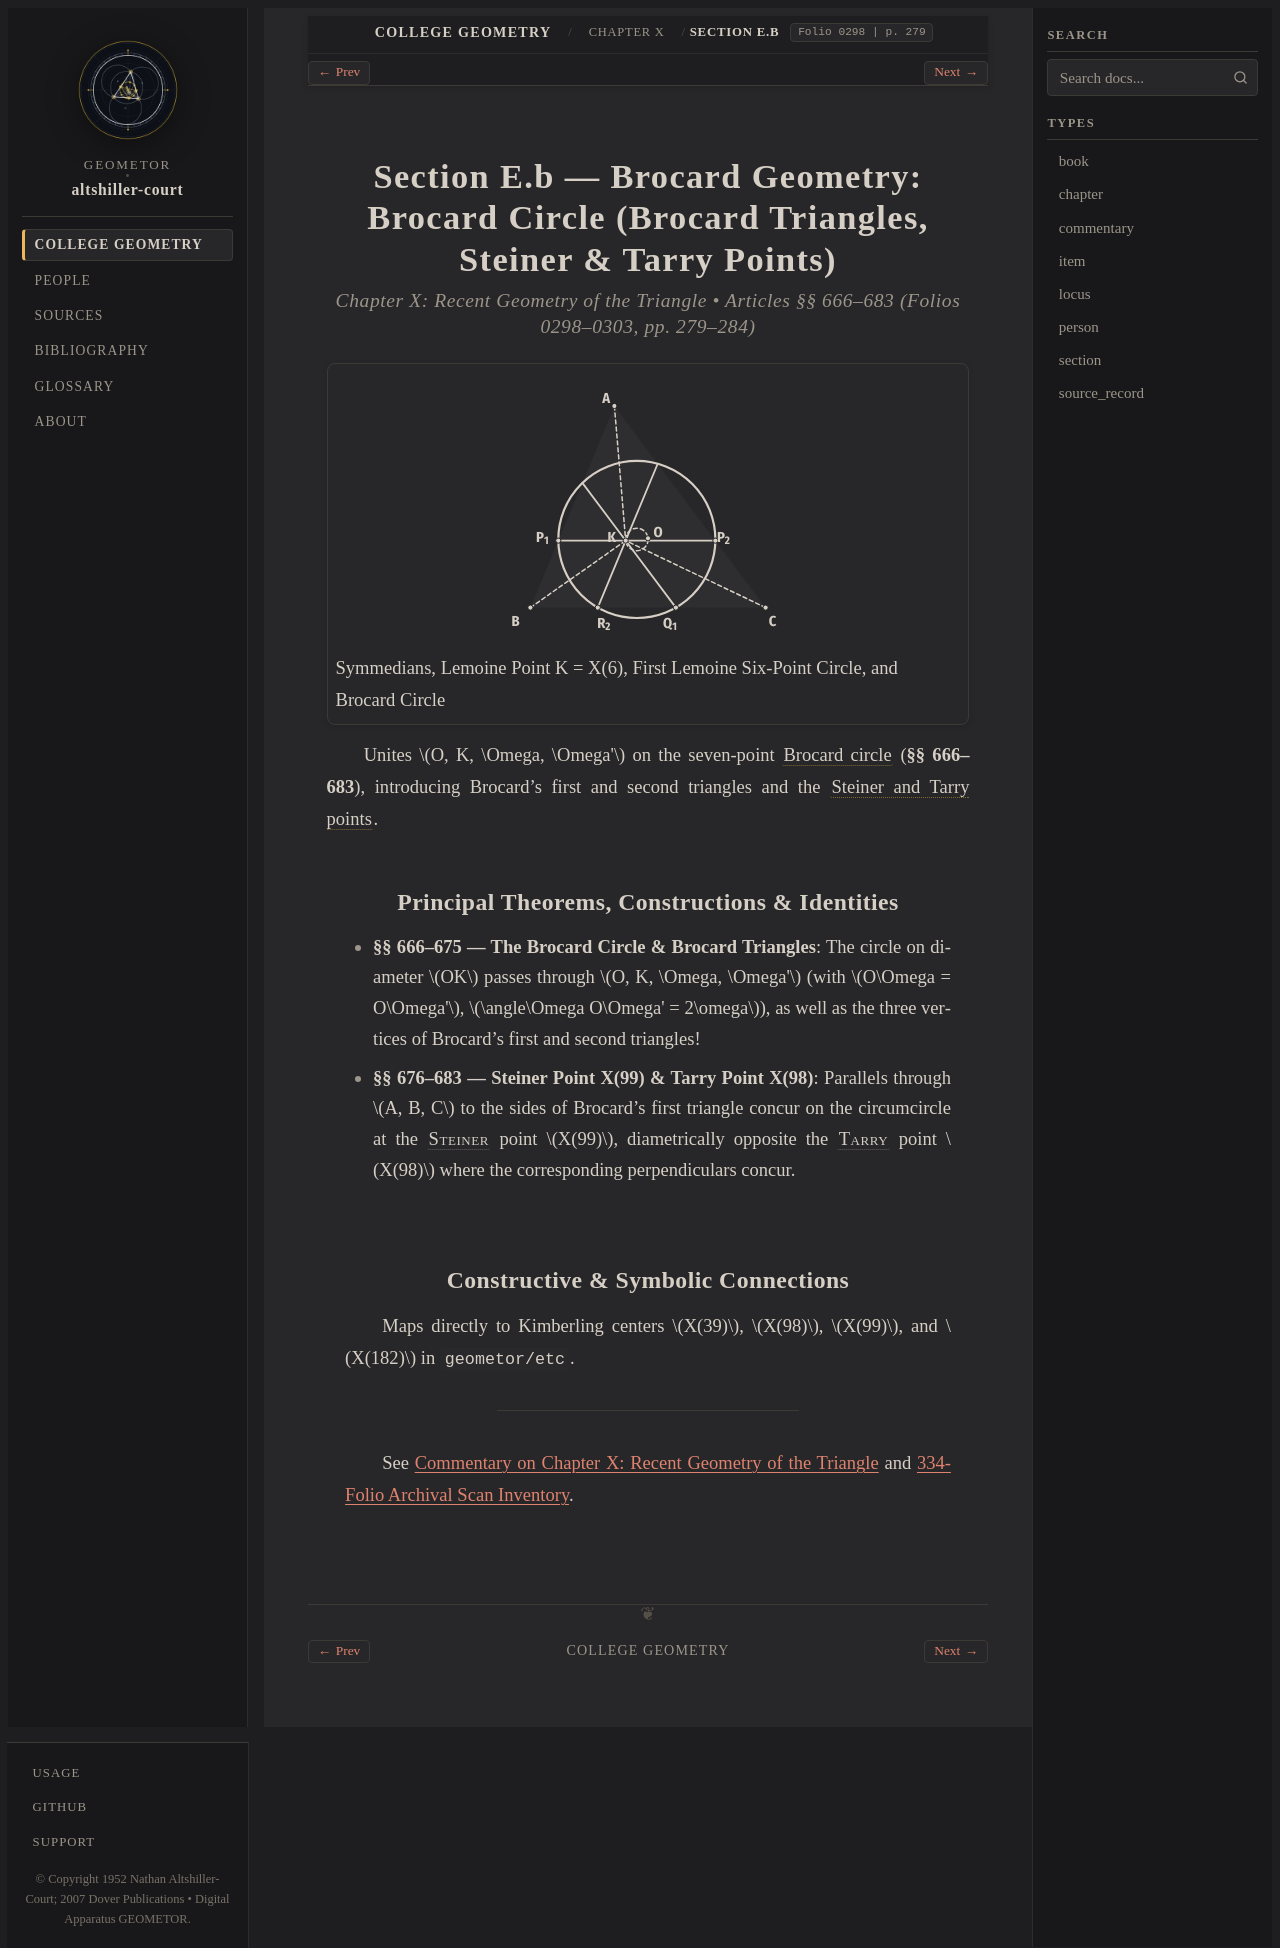

repository: geometor/altshiller-court · page: college_geometry/ch10-recent-geometry-of-the-triangle/e-b-brocard-geometry-b-brocard-circle/index.html · generator: sphinx

:layout: book
:type: section
:order: 8
:title: Section E.b — Brocard Geometry: Brocard Circle (Brocard Triangles, Steiner & Tarry Points)
:folio: 0298
:page: 279
:folios: 0298–0303
:pages: 279–284
:excerpt: Unites O, K, Omega, Omega' on the seven-point Brocard circle  (§§ 666–683), introducing Brocard's first and second triangles and the Steiner and Tarry points .

.. _ch10-recent-geometry-of-the-triangle-e-b-brocard-geometry-b-brocard-circle:

Section E.b — Brocard Geometry: Brocard Circle (Brocard Triangles, Steiner & Tarry Points)
==========================================================================================

.. rubric:: Chapter X: Recent Geometry of the Triangle • Articles §§ 666–683 (Folios 0298–0303, pp. 279–284)

.. picture:: hero.svg
   :alt: Triangle ABC with symmedians meeting at Lemoine point K, parallels through K cutting the sides in six concyclic points on the First Lemoine Circle, and Brocard circle on diameter OK
   :caption: Symmedians, Lemoine Point K = X(6), First Lemoine Six-Point Circle, and Brocard Circle

Unites :math:`O, K, \Omega, \Omega'` on the seven-point :term:`Brocard circle <brocard-circle>` (**§§ 666–683**), introducing Brocard's first and second triangles and the :term:`Steiner and Tarry points <steiner-and-tarry-points>`.

Principal Theorems, Constructions & Identities
----------------------------------------------

* **§§ 666–675 — The Brocard Circle & Brocard Triangles**: The circle on diameter :math:`OK` passes through :math:`O, K, \Omega, \Omega'` (with :math:`O\Omega = O\Omega'`, :math:`\angle\Omega O\Omega' = 2\omega`), as well as the three vertices of Brocard's first and second triangles!
* **§§ 676–683 — Steiner Point X(99) & Tarry Point X(98)**: Parallels through :math:`A, B, C` to the sides of Brocard's first triangle concur on the circumcircle at the :person:`Steiner <steiner>` point :math:`X(99)`, diametrically opposite the :person:`Tarry <tarry>` point :math:`X(98)` where the corresponding perpendiculars concur.

Constructive & Symbolic Connections
-----------------------------------

Maps directly to Kimberling centers :math:`X(39)`, :math:`X(98)`, :math:`X(99)`, and :math:`X(182)` in ``geometor/etc``.

----

See :ref:`Commentary on Chapter X: Recent Geometry of the Triangle <ch10-recent-geometry-of-the-triangle-commentary>` and :ref:`334-Folio Archival Scan Inventory <scan-inventory>`.
